Run: headless pygame with SDL's dummy video driver; simulated clock (each Clock.tick advances the game by its frame time, no real sleeping); random seed 0; keys injected as events and as key.get_pressed() state; no mouse input.
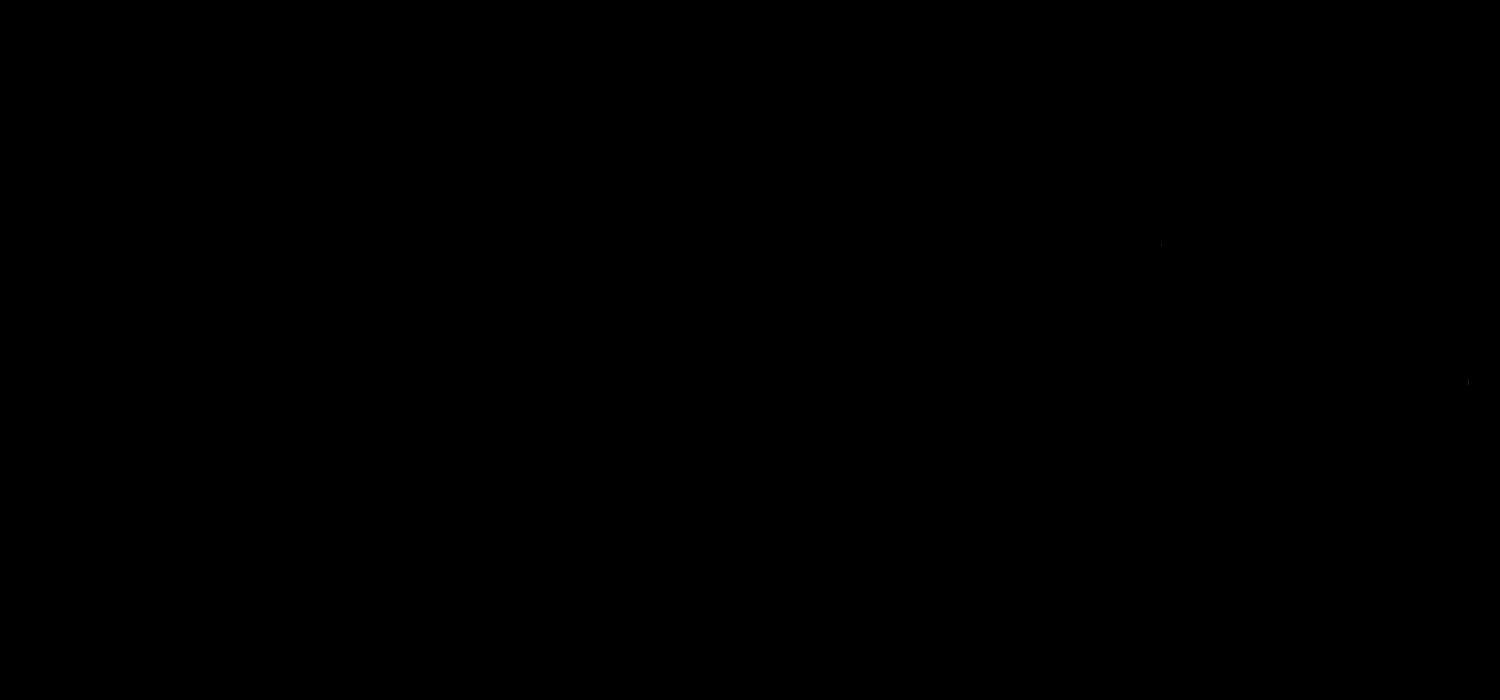
Frame 1 of 4 · flips 1–60 · no input
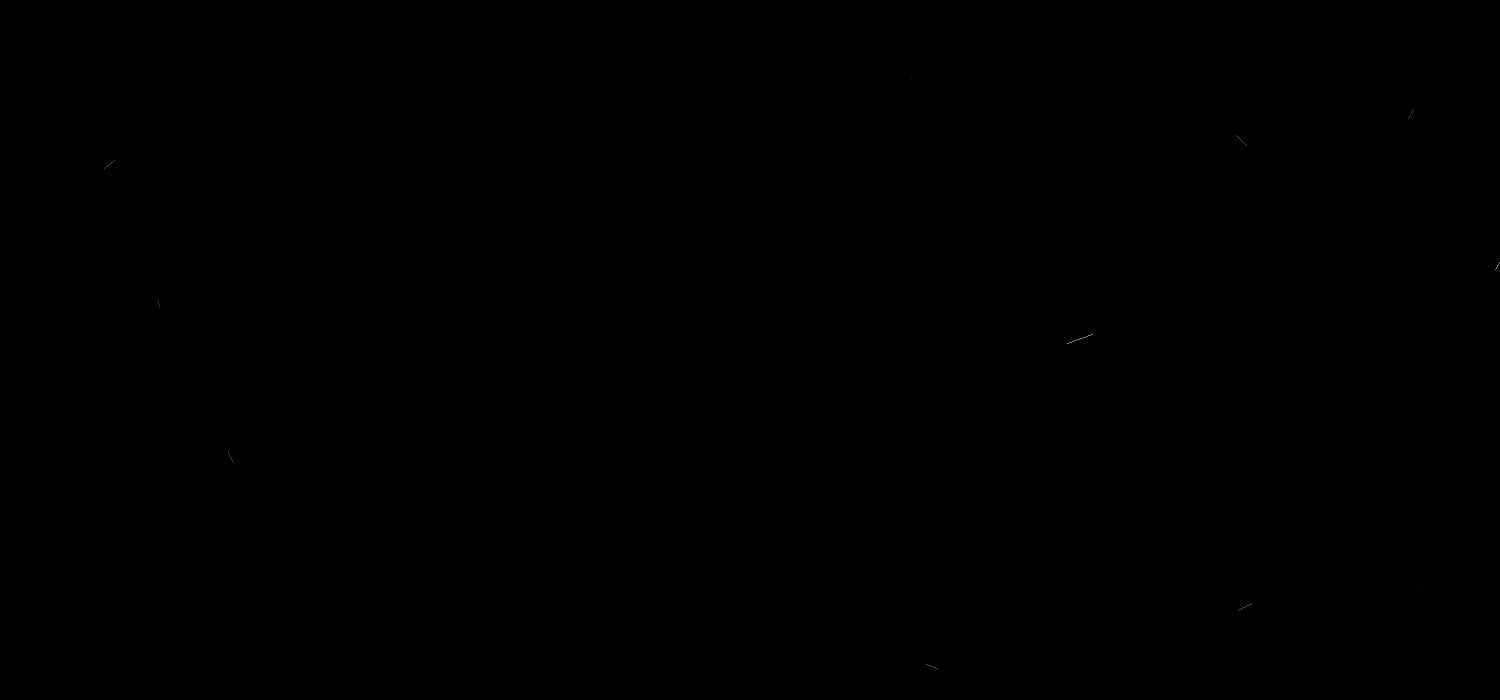
Frame 2 of 4 · flips 61–180 · tapped SPACE, RETURN · held RIGHT (→), D
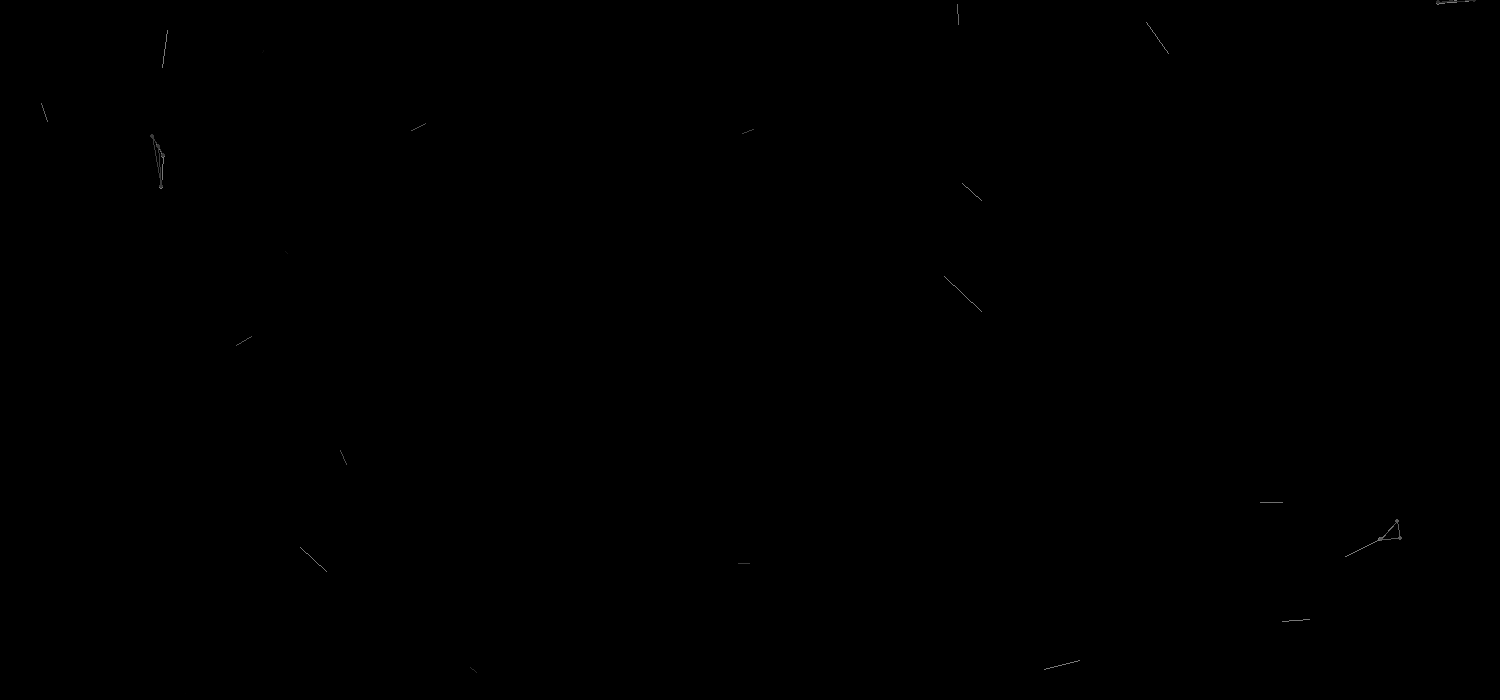
Frame 3 of 4 · flips 181–300 · held DOWN (↓), S
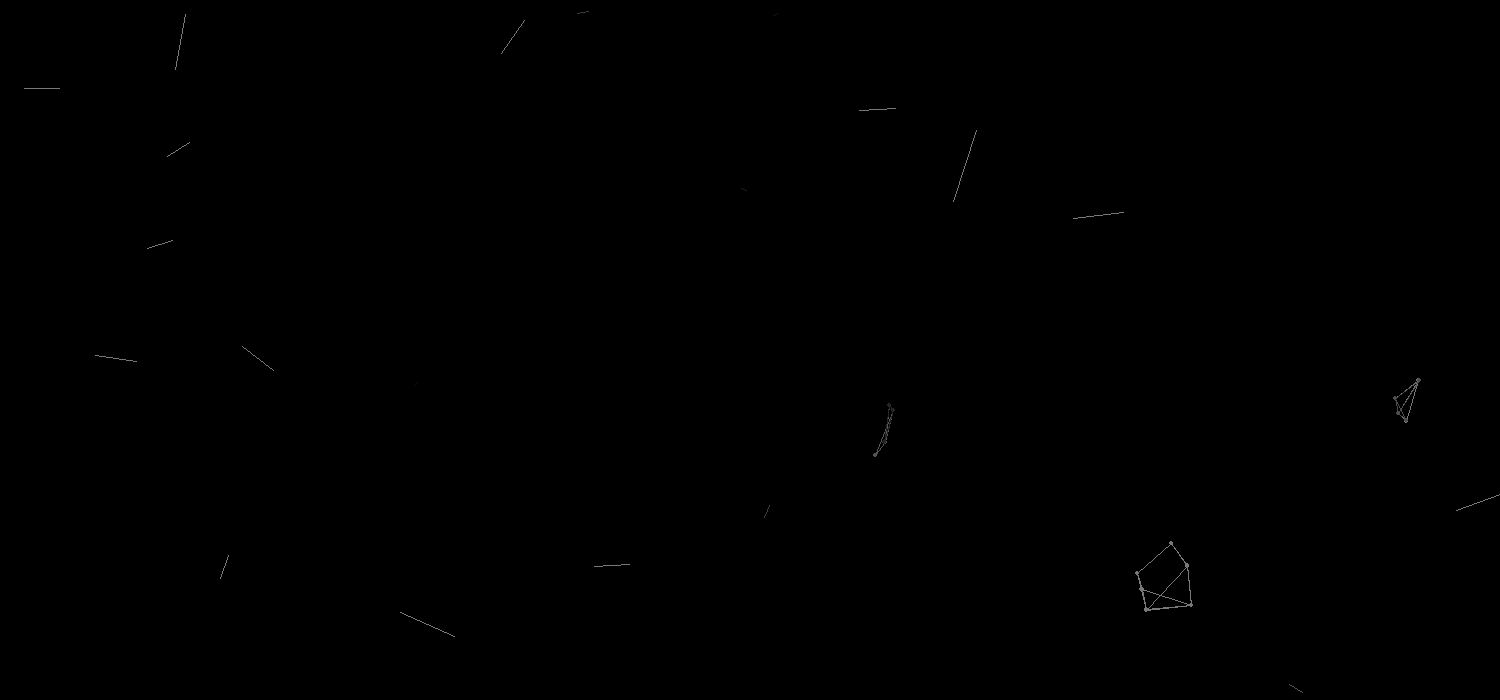
Frame 4 of 4 · flips 301–420 · held LEFT (←), A, UP (↑), W

The pygame program that drew these frames:

from pygame import init, QUIT
from pygame.draw import line as l, circle
from pygame.time import Clock
from pygame.display import set_mode, flip
from pygame.event import get
from pygame.mouse import get_pos
from random import randint, random, uniform
from math import sin, cos, dist, atan2, pi
from os import _exit
init()
lines = []
width = 1500
height = 700
screen = set_mode((width, height))
clock = Clock()
while True:
    for event in get(QUIT):
        _exit(0)
    screen.fill((0, 0, 0))
    if random() < 0.07:
        lines.append({'x': randint(0, width),'y': randint(0, height), 'fade-out': False, 'angle': uniform(0, 2 * pi), 'timer': 1, 'rotation_speed': uniform(-0.01, 0.01)})
    temp = 0
    for line in lines:
        line['angle'] += line['rotation_speed']
        if line['angle'] > 2 * pi:
            line['angle'] -= 2 * pi
        if line['timer'] == 0:
            lines.remove(line)
            continue
        alpha = min([120, line['timer']])
        end_x = line['x'] + line['timer'] // 5 * cos(line['angle'])
        end_y = line['y'] + line['timer'] // 5 * sin(line['angle'])
        l(screen, (alpha, alpha, alpha), (line['x'], line['y']), (end_x, end_y), 1)
        for other_line in lines:
            if line != other_line:
                x1 = line['x'] + line['timer'] // 5 * cos(line['angle'])
                y1 = line['y'] + line['timer'] // 5 * sin(line['angle'])
                x2 = other_line['x'] + other_line['timer'] // 5 * cos(other_line['angle'])
                y2 = other_line['y'] + other_line['timer'] // 5 * sin(other_line['angle'])
                if dist((line['x'], line['y']), (other_line['x'], other_line['y'])) < 50:
                    l(screen, (alpha, alpha, alpha), (line['x'], line['y']), (other_line['x'], other_line['y']), 1)
                    circle(screen, (alpha, alpha, alpha), (line['x'], line['y']), 2)
                    circle(screen, (alpha, alpha, alpha), (other_line['x'], other_line['y']), 2)
                if dist((line['x'], line['y']), (x2, y2)) < 50:
                    l(screen, (alpha, alpha, alpha), (line['x'], line['y']), (x2, y2), 1)
                    circle(screen, (alpha, alpha, alpha), (line['x'], line['y']), 2)
                    circle(screen, (alpha, alpha, alpha), (x2, y2), 2)
                if dist((x1, y1), (x2, y2)) < 50:
                    l(screen, (alpha, alpha, alpha), (x1, y1), (x2, y2), 1)
                    circle(screen, (alpha, alpha, alpha), (x1, y1), 2)
                    circle(screen, (alpha, alpha, alpha), (x2, y2), 2)
                if dist((x1, y1), (other_line['x'], other_line['y'])) < 50:
                    l(screen, (alpha, alpha, alpha), (x1, y1), (other_line['x'], other_line['y']), 1)
                    circle(screen, (alpha, alpha, alpha), (x1, y1), 2)
                    circle(screen, (alpha, alpha, alpha), (other_line['x'], other_line['y']), 2)
        line['x'] += cos(line['angle'])
        line['y'] += sin(line['angle'])
        if line['x'] < 0 or line['x'] > width or line['y'] < 0 or line['y'] > height:
            lines.remove(line)
            continue
        if line['timer'] > 500:
            line['fade-out'] = True
        if line['fade-out']:
            line['timer'] -= 1
        else:
            line['timer'] += 1
        mouse_x, mouse_y = get_pos()
        if dist((line['x'], line['y']), (mouse_x, mouse_y)) < 100:
            if temp > 50:
                lines.remove(line)
            else:
                temp += 1
            line['fade-out'] = False
            angle_to_mouse = atan2(mouse_y - line['y'], mouse_x - line['x'])
            line['x'] += cos(angle_to_mouse) * 5
            line['y'] += sin(angle_to_mouse) * 5
    flip()
    clock.tick(60)
